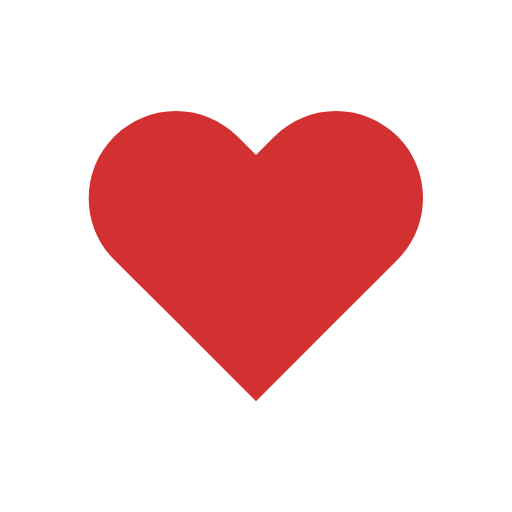
t = 0.00 s
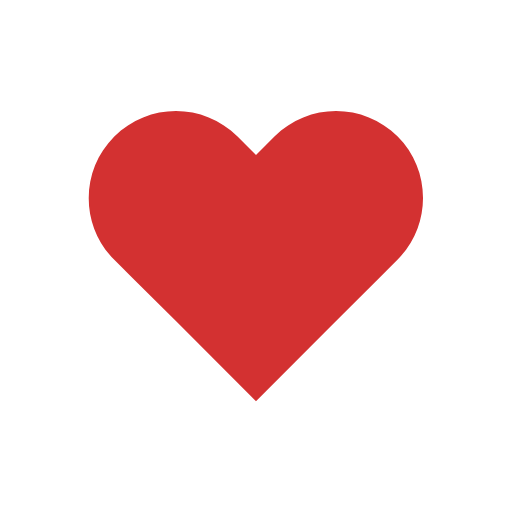
t = 0.14 s
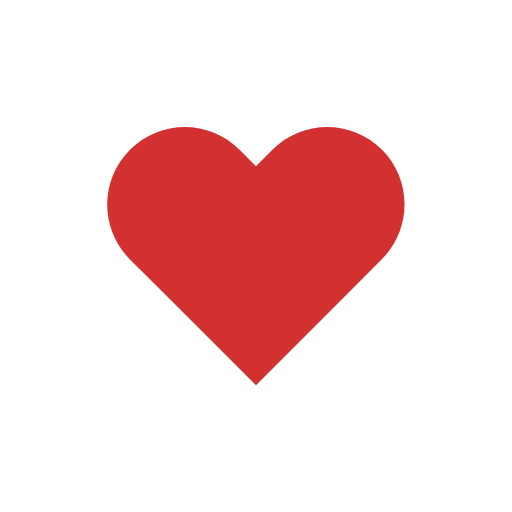
t = 0.31 s
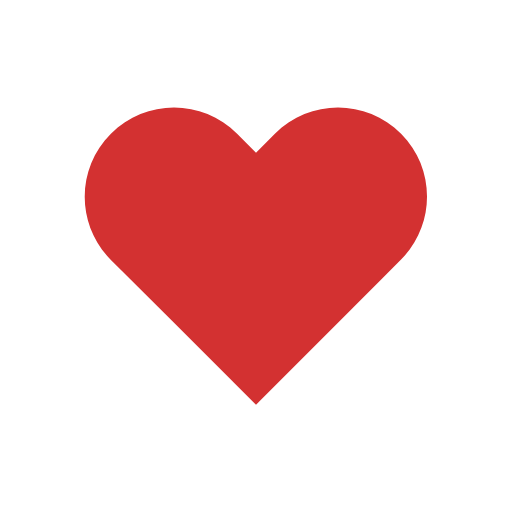
t = 0.49 s
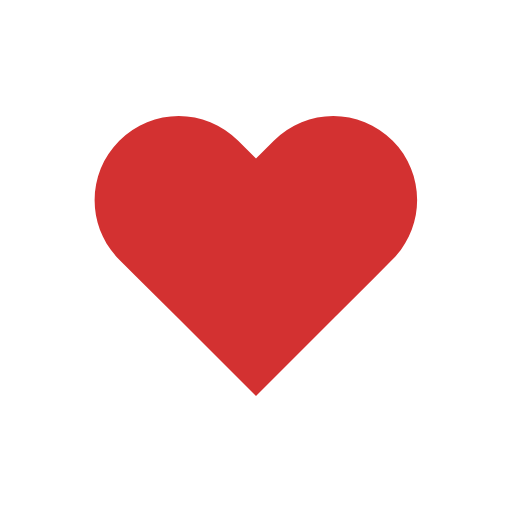
t = 0.70 s
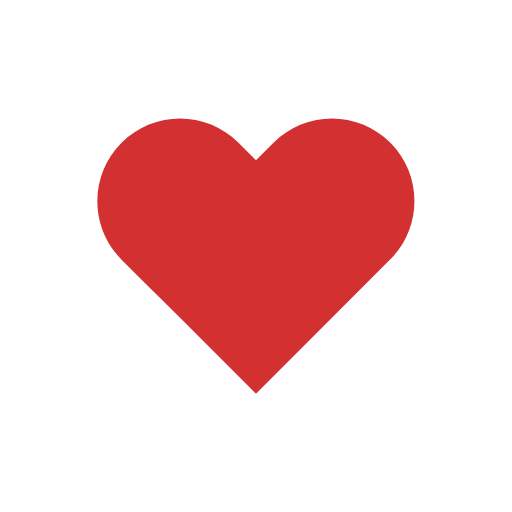
t = 0.80 s

The animated SVG that drew these frames (rendered in a browser with its animation timeline set to each time). Animation: 1 SMIL element (animateTransform=1); one cycle of 1.00 s, repeats indefinitely.

<svg width="200px"  height="200px"  xmlns="http://www.w3.org/2000/svg" viewBox="0 0 100 100" preserveAspectRatio="xMidYMid" class="lds-heart" style="background: none;"><g transform="translate(50 50)"><path ng-attr-fill="{{config.color}}" d="M40.7-34.3c-9.8-9.8-25.6-9.8-35.4,0L0-29l-5.3-5.3c-9.8-9.8-25.6-9.8-35.4,0l0,0c-9.8,9.8-9.8,25.6,0,35.4l5.3,5.3L-23,18.7l23,23l23-23L35.4,6.3L40.7,1C50.4-8.8,50.4-24.6,40.7-34.3z" fill="#d33131" transform="scale(0.641924 0.641924)"><animateTransform attributeName="transform" type="scale" calcMode="spline" values="0.68;0.8;0.6000000000000001;0.7200000000000001;0.68;0.6400000000000001" keyTimes="0;0.05;0.39;0.45;0.6;1" dur="1s" keySplines="0.215 0.61,0.355 1;0.215 0.61,0.355 1;0.215 0.61,0.355 1;0.215 0.61,0.355 1;0.215 0.61,0.355 1" begin="0s" repeatCount="indefinite"></animateTransform></path></g></svg>
